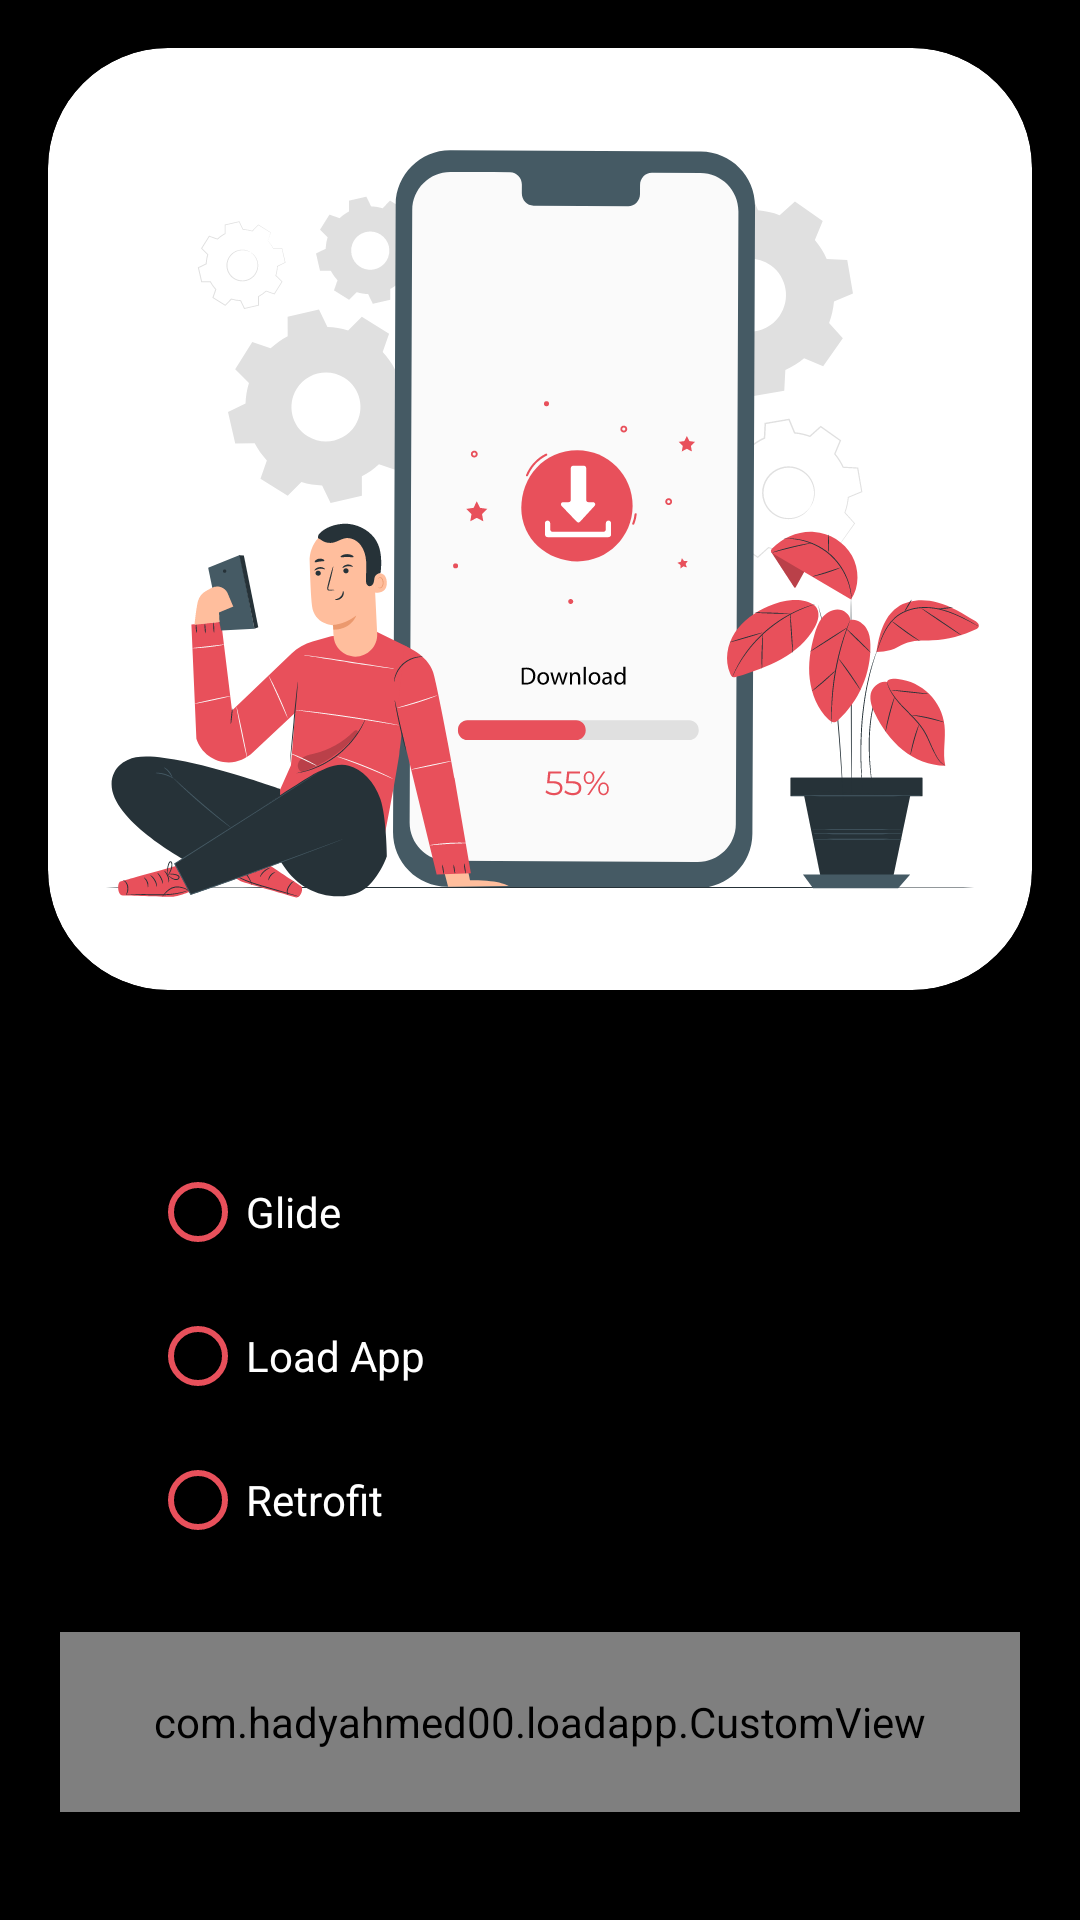

The Android layout XML behind this screen, and the referenced resources:
<!-- AndroidManifest.xml: application theme Theme.LoadApp -->
<!-- res/layout/activity_main.xml -->
<?xml version="1.0" encoding="utf-8"?>
<layout xmlns:android="http://schemas.android.com/apk/res/android"
    xmlns:app="http://schemas.android.com/apk/res-auto"
    xmlns:tools="http://schemas.android.com/tools">

    <ScrollView
        android:layout_width="match_parent"
        android:layout_height="match_parent"
        android:background="@color/black">

        <androidx.constraintlayout.widget.ConstraintLayout
            android:layout_width="match_parent"
            android:layout_height="wrap_content"
            android:background="@color/black"
            tools:context=".MainActivity">

            <androidx.cardview.widget.CardView
                android:id="@+id/cardView"
                android:layout_width="match_parent"
                android:layout_height="wrap_content"
                android:layout_marginStart="16dp"
                android:layout_marginTop="16dp"
                android:layout_marginEnd="16dp"
                android:background="@color/white"
                android:foregroundGravity="center"
                app:cardCornerRadius="40dp"
                app:layout_constraintEnd_toEndOf="parent"
                app:layout_constraintStart_toStartOf="parent"
                app:layout_constraintTop_toTopOf="parent">

                <ImageView
                    android:id="@+id/imageView"
                    android:layout_width="match_parent"
                    android:layout_height="314dp"
                    android:contentDescription="@string/main_banner"
                    app:srcCompat="@drawable/ic_main_banner" />
            </androidx.cardview.widget.CardView>

            <RadioGroup
                android:id="@+id/radio_group"
                android:layout_width="0dp"
                android:layout_height="wrap_content"
                android:layout_marginStart="50dp"
                android:layout_marginTop="50dp"
                android:layout_marginEnd="50dp"
                app:layout_constraintEnd_toEndOf="parent"
                app:layout_constraintStart_toStartOf="parent"
                app:layout_constraintTop_toBottomOf="@+id/cardView">

                <RadioButton
                    android:id="@+id/glide"
                    android:layout_width="match_parent"
                    android:layout_height="wrap_content"
                    android:buttonTint="@color/colorPrimary"
                    android:text="@string/glide"
                    android:textColor="@color/white" />

                <RadioButton
                    android:id="@+id/load_app"
                    android:layout_width="match_parent"
                    android:layout_height="wrap_content"
                    android:buttonTint="@color/colorPrimary"
                    android:text="@string/load_app"
                    android:textColor="@color/white" />

                <RadioButton
                    android:id="@+id/retrofit"
                    android:layout_width="match_parent"
                    android:layout_height="wrap_content"
                    android:buttonTint="@color/colorPrimary"
                    android:text="@string/retrofit"
                    android:textColor="@color/white" />

            </RadioGroup>

            <Button
                android:id="@+id/download_button"
                android:layout_width="0dp"
                android:layout_height="48dp"
                android:layout_marginStart="24dp"
                android:layout_marginEnd="24dp"
                android:text="@string/downlaod"
                android:textAllCaps="false"
                android:visibility="gone"
                app:layout_constraintEnd_toEndOf="parent"
                app:layout_constraintStart_toStartOf="parent" />

            <com.hadyahmed00.loadapp.CustomView
                android:id="@+id/custom_button"
                android:layout_width="0dp"
                android:layout_height="60dp"
                android:layout_margin="20dp"
                android:layout_marginTop="20dp"
                app:backgroundColor="@color/colorPrimary"
                app:buttonCircleColor="@color/white"
                app:buttonLoadingColor="@color/colorPrimaryVariant"
                app:layout_constraintBottom_toBottomOf="parent"
                app:layout_constraintEnd_toEndOf="parent"
                app:layout_constraintHorizontal_bias="0.5"
                app:layout_constraintStart_toStartOf="parent"
                app:layout_constraintTop_toBottomOf="@+id/radio_group"
                app:textColor="@color/white" />

        </androidx.constraintlayout.widget.ConstraintLayout>


    </ScrollView>
</layout>
<!-- resources referenced by this layout -->
<resources>
  <color name="black">#FF000000</color>
  <color name="colorPrimary">#E8505B</color>
  <color name="colorPrimaryVariant">#67272C</color>
  <color name="white">#FFFFFFFF</color>
  <!-- drawable ic_main_banner: vector/xml drawable (drawable, 61812 chars, omitted) -->
  <string name="downlaod">Download</string>
  <string name="glide">Glide</string>
  <string name="load_app">Load App</string>
  <string name="main_banner">Main Banner</string>
  <string name="retrofit">Retrofit</string>
  <style name="Theme.LoadApp" parent="Theme.MaterialComponents.DayNight.NoActionBar">
          
          <item name="colorPrimary">#E8505B</item>
          <item name="colorPrimaryVariant">#67272C</item>
          <item name="colorOnPrimary">@color/white</item>
          
          <item name="colorSecondary">@color/teal_200</item>
          <item name="colorSecondaryVariant">@color/teal_700</item>
          <item name="colorOnSecondary">@color/black</item>
          
          <item name="android:statusBarColor" tools:targetApi="l">@color/black</item>
          
      </style>
  <color name="teal_200">#FF03DAC5</color>
  <color name="teal_700">#FF018786</color>
</resources>
